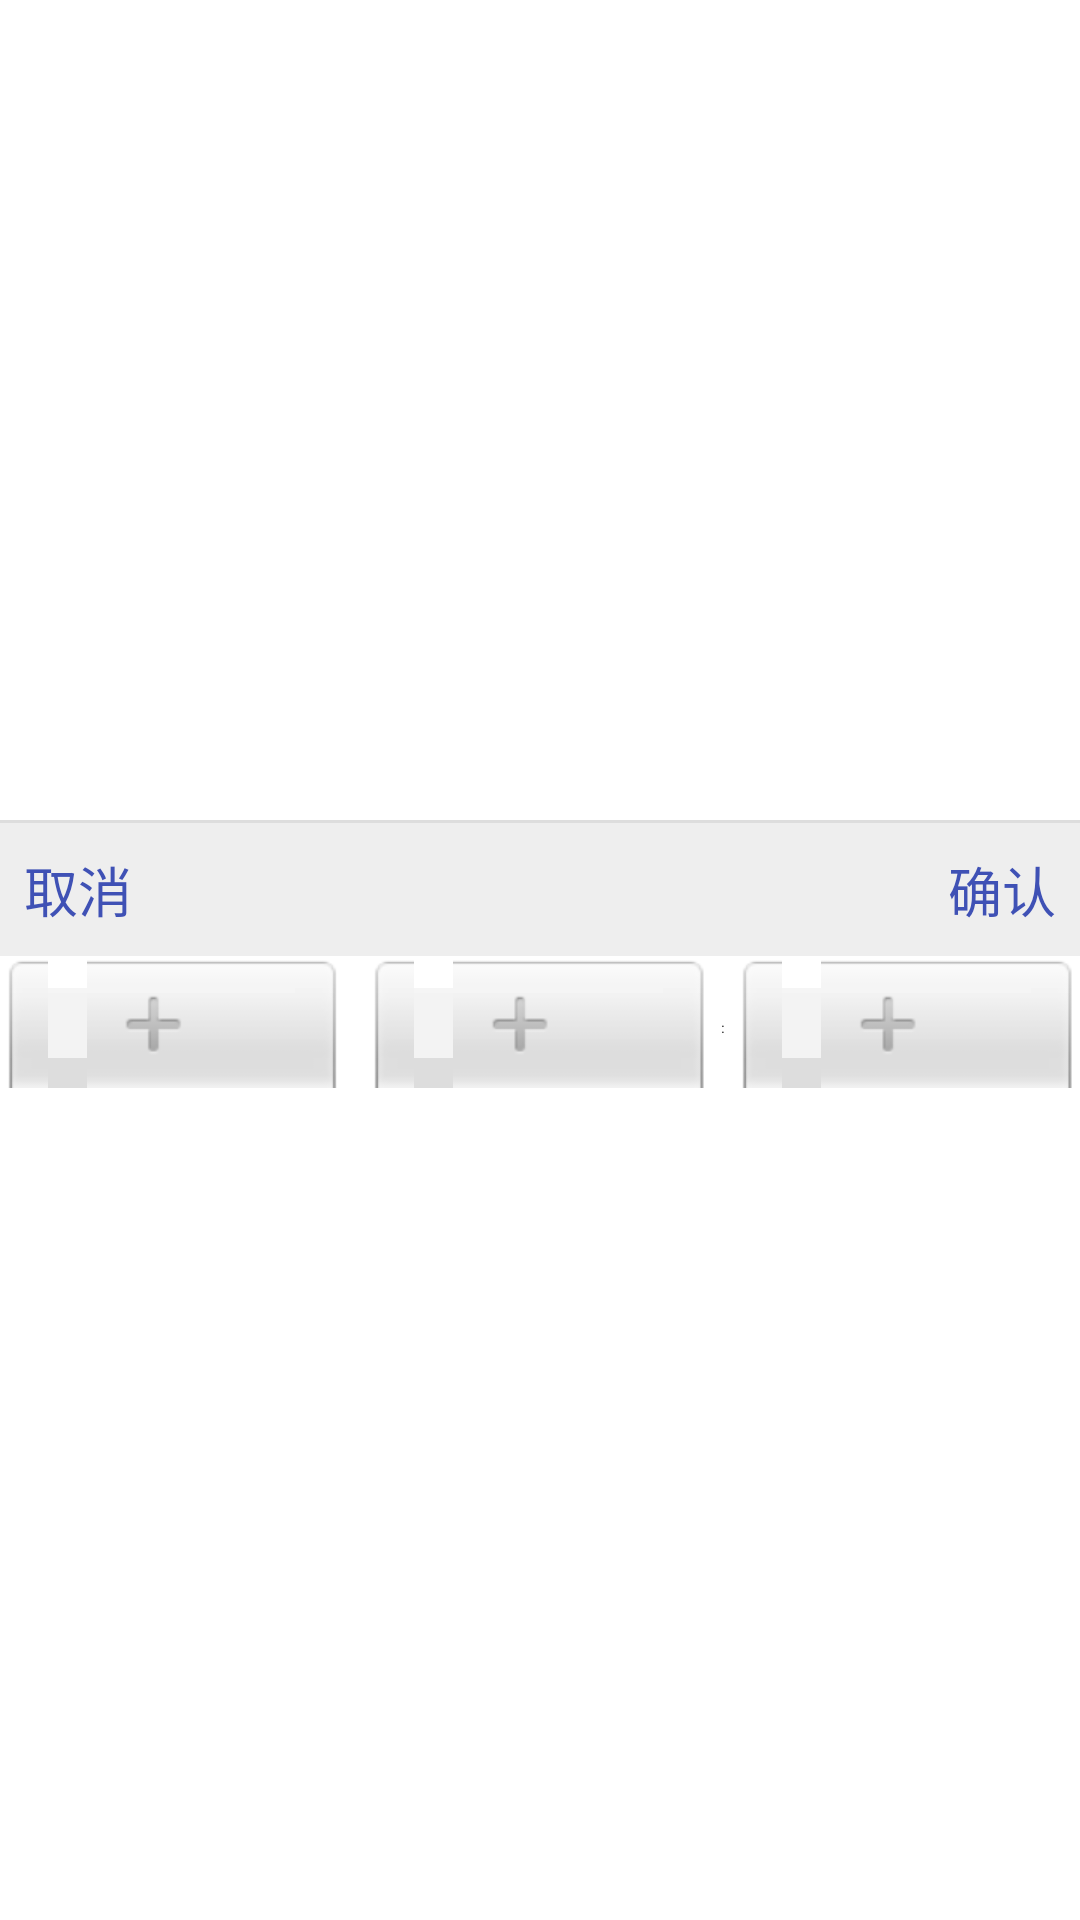

Write the Android layout XML for this screen, with the resource values it uses.
<!-- AndroidManifest.xml: application theme AppTheme -->
<!-- res/layout/common_datetime2.xml -->
<?xml version="1.0" encoding="utf-8"?>
<RelativeLayout xmlns:android="http://schemas.android.com/apk/res/android"
    android:layout_width="match_parent"
    android:layout_height="match_parent"
    android:background="@color/white"
    android:gravity="center"
    android:orientation="horizontal">

    <View
        android:id="@+id/view_line"
        android:layout_width="match_parent"
        android:layout_height="1dp"
        android:background="#dddddd" />

    <RelativeLayout
        android:id="@+id/relative_layout"
        android:layout_width="match_parent"
        android:layout_height="wrap_content"
        android:layout_below="@+id/view_line"
        android:background="#eeeeee"
        android:paddingBottom="5dp"
        android:paddingTop="5dp">

        <TextView
            android:id="@+id/tv_cancel"
            android:layout_width="wrap_content"
            android:layout_height="wrap_content"
            android:layout_alignParentStart="true"
            android:layout_centerVertical="true"
            android:paddingBottom="4dp"
            android:paddingEnd="8dp"
            android:paddingStart="8dp"
            android:paddingTop="4dp"
            android:text="取消"
            android:textColor="@color/app_color"
            android:textSize="18sp" />

        <TextView
            android:id="@+id/tv_time"
            android:layout_width="wrap_content"
            android:layout_height="wrap_content"
            android:layout_centerHorizontal="true"
            android:layout_centerVertical="true"
            android:layout_marginStart="10dp"
            android:textColor="@color/color_5"
            android:textSize="14sp" />

        <TextView
            android:id="@+id/tv_confirm"
            android:layout_width="wrap_content"
            android:layout_height="wrap_content"
            android:layout_alignParentEnd="true"
            android:layout_centerVertical="true"
            android:paddingBottom="4dp"
            android:paddingEnd="8dp"
            android:paddingStart="8dp"
            android:paddingTop="4dp"
            android:text="确认"
            android:textColor="@color/app_color"
            android:textSize="18sp" />
    </RelativeLayout>

    <LinearLayout
        android:layout_width="match_parent"
        android:layout_height="wrap_content"
        android:layout_below="@+id/relative_layout"
        android:orientation="horizontal">

        <NumberPicker
            android:id="@+id/datePicker"
            android:layout_width="0dp"
            android:layout_height="wrap_content"
            android:layout_gravity="center_vertical"
            android:layout_weight="1" />

        <NumberPicker
            android:id="@+id/hourPicker"
            android:layout_width="0dp"
            android:layout_height="wrap_content"
            android:layout_gravity="center_vertical"
            android:layout_marginStart="7dp"
            android:layout_weight="1" />

        <TextView
            android:layout_width="wrap_content"
            android:layout_height="wrap_content"
            android:layout_gravity="center_vertical"
            android:layout_marginEnd="3dp"
            android:layout_marginStart="3dp"
            android:text=":" />

        <NumberPicker
            android:id="@+id/minutePicker"
            android:layout_width="0dp"
            android:layout_height="wrap_content"
            android:layout_gravity="center_vertical"
            android:layout_weight="1" />
    </LinearLayout>

</RelativeLayout>
<!-- resources referenced by this layout -->
<resources>
  <color name="app_color">#3f51b5</color>
  <color name="color_5">#555555</color>
  <color name="white">#ffffff</color>
  <style name="AppTheme" parent="QMUI.Compat.NoActionBar">
          
          <item name="colorPrimary">@color/colorPrimary</item>
          <item name="colorPrimaryDark">@color/colorPrimaryDark</item>
          <item name="colorAccent">@color/colorAccent</item>
      </style>
  <color name="colorPrimary">@color/app_color</color>
  <color name="colorPrimaryDark">@color/app_color_dark</color>
  <color name="colorAccent">@color/app_color_accent</color>
  <color name="app_color_dark">#303f9f</color>
  <color name="app_color_accent">#ff4081</color>
</resources>
